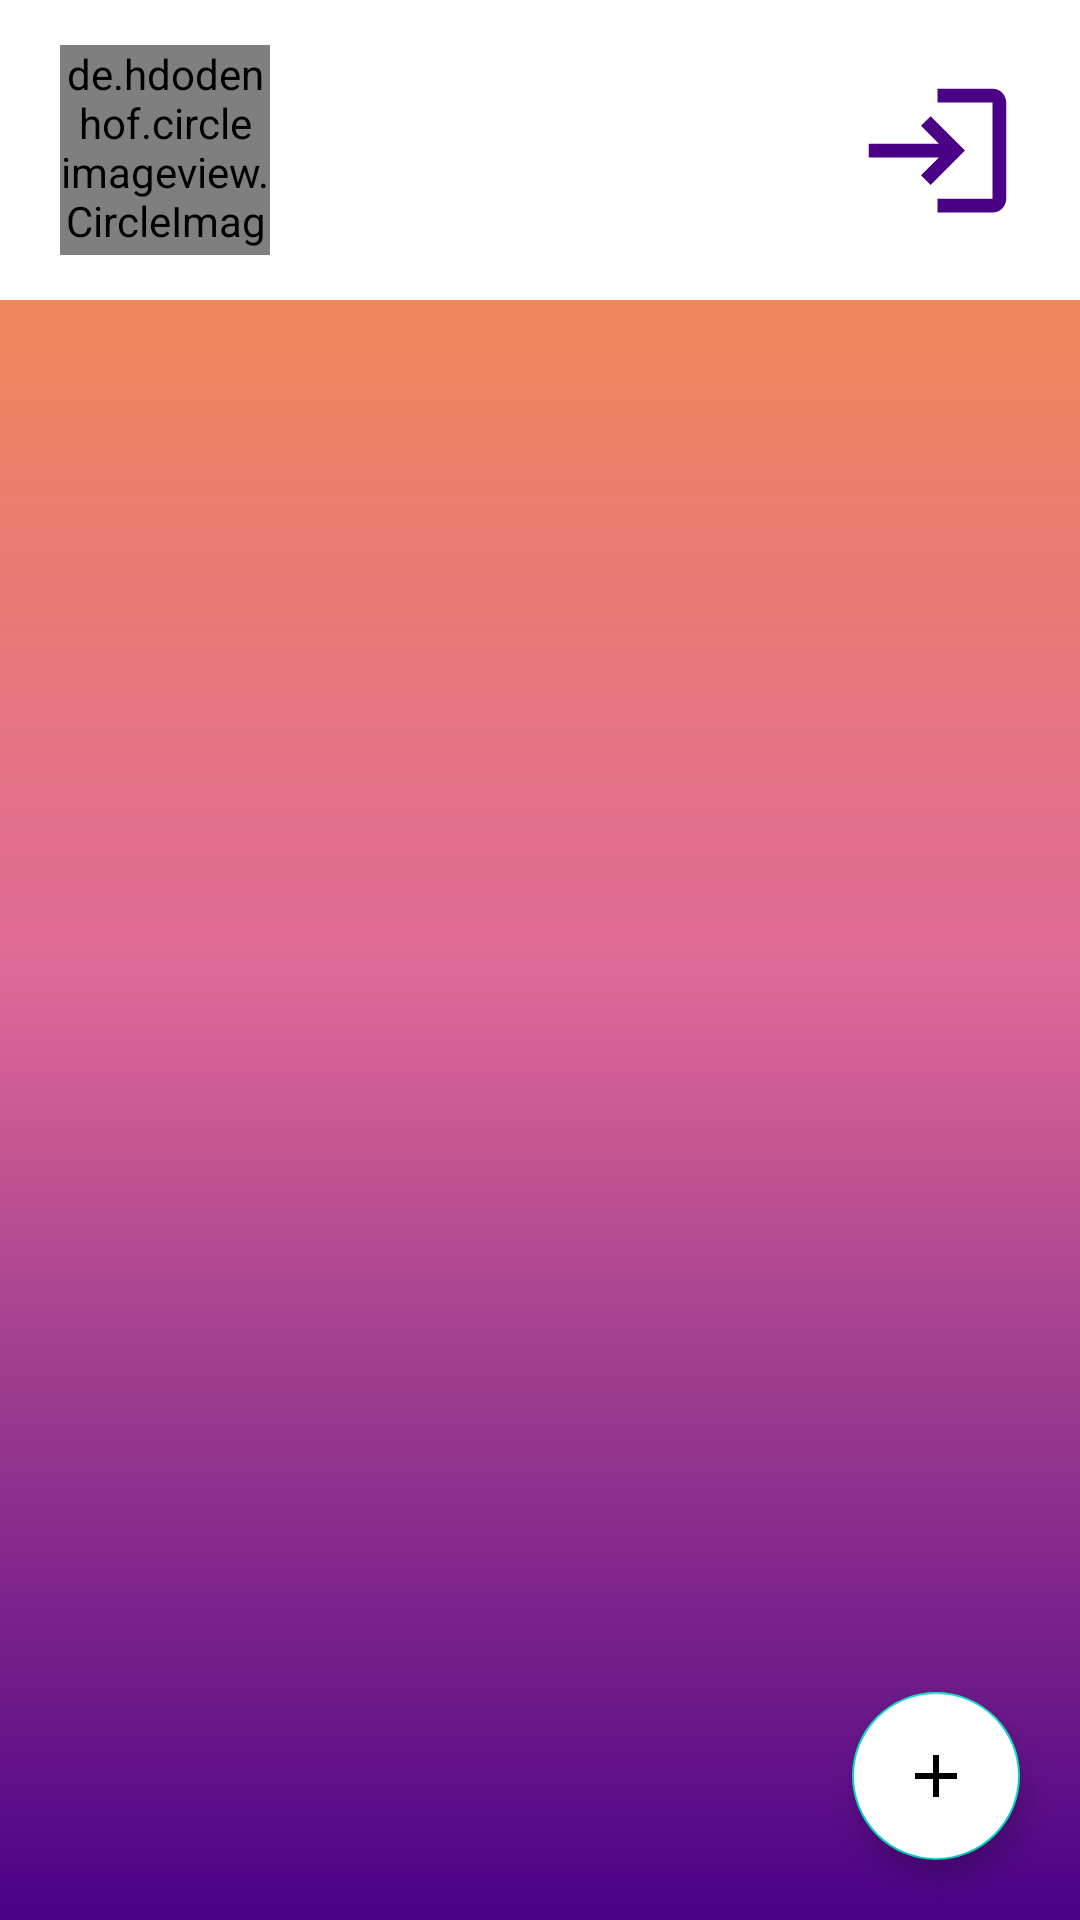

Layout XML and referenced resources for this Android screen:
<!-- AndroidManifest.xml: application theme Theme.MyMusic -->
<!-- res/layout/activity_tela_principal.xml -->
<?xml version="1.0" encoding="utf-8"?>
<androidx.constraintlayout.widget.ConstraintLayout xmlns:android="http://schemas.android.com/apk/res/android"
    xmlns:app="http://schemas.android.com/apk/res-auto"
    xmlns:tools="http://schemas.android.com/tools"
    android:layout_width="match_parent"
    android:layout_height="match_parent"
    android:background="@drawable/background"
    tools:context=".Tela_Principal">

    <View
        android:id="@+id/Conteiner_tela_principal"
        style="@style/ContainerComponent3"
        app:layout_constraintStart_toStartOf="parent"
        app:layout_constraintEnd_toEndOf="parent"
        app:layout_constraintTop_toTopOf="parent"
        />

    <de.hdodenhof.circleimageview.CircleImageView
        android:id="@+id/Conteiner_user_principal"
        android:layout_width="70dp"
        android:layout_height="70dp"
        android:background="@drawable/conteiner_user2"
        android:layout_marginLeft="20dp"
        app:layout_constraintStart_toStartOf="parent"
        app:layout_constraintTop_toTopOf="@id/Conteiner_tela_principal"
        app:layout_constraintBottom_toBottomOf="@id/Conteiner_tela_principal"
        />

    <TextView
        android:id="@+id/text_user"
        android:layout_width="wrap_content"
        android:layout_height="wrap_content"
        android:text=""
        android:textColor="@color/roxoEscuro"
        android:textStyle="bold"
        android:textSize="23sp"
        android:layout_marginLeft="10dp"
        app:layout_constraintStart_toEndOf="@+id/Conteiner_user_principal"
        app:layout_constraintTop_toTopOf="@+id/Conteiner_tela_principal"
        app:layout_constraintBottom_toBottomOf="@+id/Conteiner_tela_principal"
        />

    <ImageView
        android:id="@+id/Logout"
        android:layout_width="55dp"
        android:layout_height="55dp"
        android:src="@drawable/ic_logout"
        android:layout_marginRight="20dp"
        app:layout_constraintTop_toTopOf="@id/Conteiner_tela_principal"
        app:layout_constraintBottom_toBottomOf="@id/Conteiner_tela_principal"
        app:layout_constraintEnd_toEndOf="@id/Conteiner_tela_principal"
        />

    <LinearLayout
        android:layout_width="match_parent"
        android:layout_height="match_parent"
        android:layout_marginTop="100dp">

        <androidx.coordinatorlayout.widget.CoordinatorLayout
            android:layout_width="match_parent"
            android:layout_height="match_parent">

            <androidx.recyclerview.widget.RecyclerView
                android:id="@+id/RecyclerView"
                android:layout_width="match_parent"
                android:layout_height="match_parent"
                />
            
            <com.google.android.material.floatingactionbutton.FloatingActionButton
                android:id="@+id/button_cad_tarefas"
                android:layout_width="wrap_content"
                android:layout_height="wrap_content"
                android:layout_gravity="bottom|end"
                android:layout_margin="20dp"
                android:src="@drawable/ic_add"
                android:backgroundTint="@color/white"
                />
            
        </androidx.coordinatorlayout.widget.CoordinatorLayout>

    </LinearLayout>
    
</androidx.constraintlayout.widget.ConstraintLayout>
<!-- resources referenced by this layout -->
<resources>
  <color name="roxoEscuro">#4B0186</color>
  <color name="white">#FFFFFFFF</color>
  <!-- drawable background (drawable) -->
  <?xml version="1.0" encoding="utf-8"?>
  <shape xmlns:android="http://schemas.android.com/apk/res/android">
  
      <gradient
          android:startColor="@color/roxoEscuro"
          android:centerColor="@color/rosa"
          android:endColor="@color/Laranja"
          android:angle="90"
          />
  </shape>
  <!-- drawable conteiner_user2 (drawable) -->
  <?xml version="1.0" encoding="utf-8"?>
  <shape xmlns:android="http://schemas.android.com/apk/res/android">
      <solid
          android:color="@color/white"
          />
      <corners
          android:radius="100dp"
          />
      <stroke
          android:color="@color/roxoEscuro" android:width="5dp"
          />
  </shape>
  <!-- drawable ic_add (drawable) -->
  <vector android:height="35dp"
      android:viewportHeight="24" android:viewportWidth="24"
      android:width="35dp" xmlns:android="http://schemas.android.com/apk/res/android">
      <path android:fillColor="@color/roxoEscuro" android:pathData="M19,13h-6v6h-2v-6H5v-2h6V5h2v6h6v2z"/>
  </vector>
  <!-- drawable ic_logout (drawable) -->
  <vector android:height="24dp" android:tint="#4B0186"
      android:viewportHeight="24" android:viewportWidth="24"
      android:width="24dp" xmlns:android="http://schemas.android.com/apk/res/android">
      <path android:fillColor="@android:color/white" android:pathData="M11,7L9.6,8.4l2.6,2.6H2v2h10.2l-2.6,2.6L11,17l5,-5L11,7zM20,19h-8v2h8c1.1,0 2,-0.9 2,-2V5c0,-1.1 -0.9,-2 -2,-2h-8v2h8V19z"/>
  </vector>
  <style name="ContainerComponent3">
          <item name="android:layout_width">match_parent</item>
          <item name="android:layout_height">100dp</item>
          <item name="android:background">@drawable/conteiner_components2</item>
      </style>
  <style name="Theme.MyMusic" parent="Theme.MaterialComponents.DayNight.DarkActionBar">
          
          <item name="colorPrimary">@color/purple_500</item>
          <item name="colorPrimaryVariant">@color/black</item>
          <item name="colorOnPrimary">@color/white</item>
          
          <item name="colorSecondary">@color/teal_200</item>
          <item name="colorSecondaryVariant">@color/teal_700</item>
          <item name="colorOnSecondary">@color/black</item>
          
          <item name="android:statusBarColor" tools:targetApi="l">?attr/colorPrimaryVariant</item>
          
      </style>
  <color name="rosa">#E06A97</color>
  <color name="Laranja">#F7933E</color>
  <!-- drawable conteiner_components2 (drawable) -->
  <?xml version="1.0" encoding="utf-8"?>
  <shape xmlns:android="http://schemas.android.com/apk/res/android">
  
      <solid
          android:color="@color/white"
          />
  </shape>
  <color name="purple_500">#FF6200EE</color>
  <color name="black">#FF000000</color>
  <color name="teal_200">#FF03DAC5</color>
  <color name="teal_700">#FF018786</color>
</resources>
